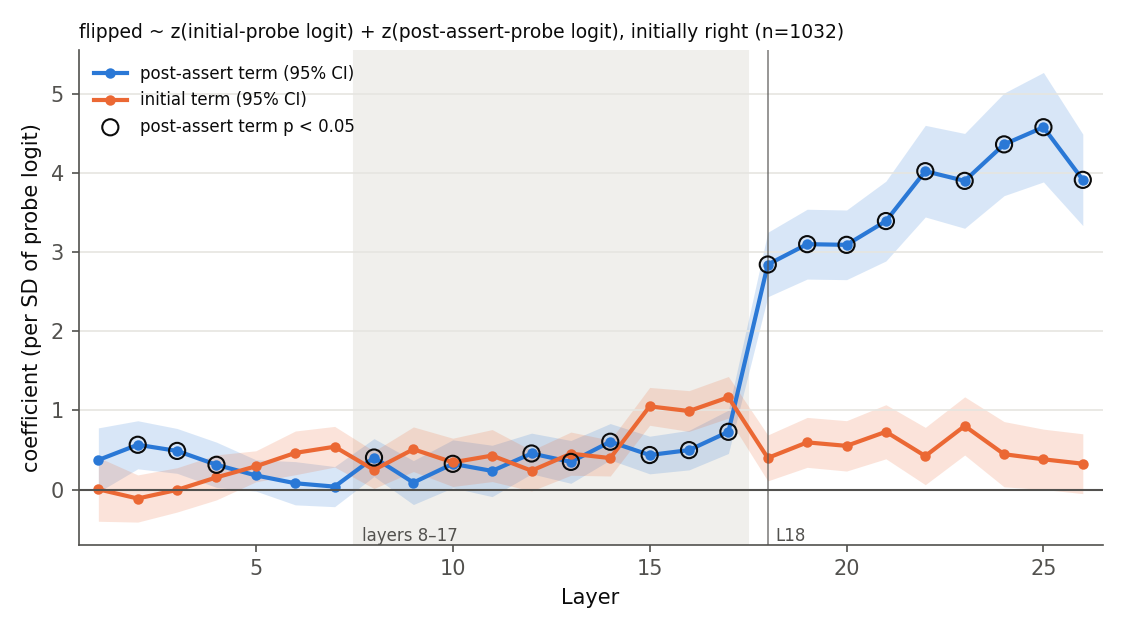

Data behind this chart, as committed beside it:
layer, layer_1idx, n, n_pos, initial_auroc_mean, post_assert_auroc_mean, post_coef, post_ci_lo, post_ci_hi, post_p, init_coef, init_ci_lo, init_ci_hi, init_p, post_ds_coef, post_ds_ci_lo, post_ds_ci_hi, post_ds_p
0, 1, 1032, 451, 0.608, 0.6109, 0.3731, -0.03269, 0.7789, 0.07153, 0.002803, -0.4009, 0.4065, 0.9891, 0.3583, -0.04891, 0.7655, 0.0846
1, 2, 1032, 451, 0.6133, 0.6261, 0.5654, 0.2618, 0.8689, 0.0002616, -0.1135, -0.4115, 0.1844, 0.4551, 0.5451, 0.2407, 0.8495, 0.0004478
2, 3, 1032, 451, 0.6209, 0.6291, 0.4879, 0.2046, 0.7711, 0.0007356, -0.004301, -0.2844, 0.2758, 0.976, 0.4735, 0.1887, 0.7583, 0.001121
3, 4, 1032, 451, 0.619, 0.625, 0.3125, 0.02667, 0.5984, 0.03213, 0.1537, -0.1308, 0.4381, 0.2897, 0.2801, -0.00796, 0.5681, 0.05668
4, 5, 1032, 451, 0.618, 0.6207, 0.1781, -0.01981, 0.3761, 0.07777, 0.2934, 0.09742, 0.4893, 0.003342, 0.176, -0.02312, 0.3751, 0.08321
5, 6, 1032, 451, 0.6443, 0.6321, 0.07944, -0.1936, 0.3525, 0.5685, 0.4627, 0.1865, 0.739, 0.001027, 0.07714, -0.1974, 0.3517, 0.5819
6, 7, 1032, 451, 0.652, 0.6348, 0.03674, -0.2167, 0.2902, 0.7763, 0.5407, 0.2838, 0.7976, 3.706216987225977e-05, 0.02694, -0.2275, 0.2814, 0.8356
7, 8, 1032, 451, 0.6559, 0.6615, 0.4042, 0.165, 0.6434, 0.0009264, 0.2486, 0.01285, 0.4843, 0.03876, 0.401, 0.161, 0.641, 0.001059
8, 9, 1032, 451, 0.6568, 0.6461, 0.08791, -0.1895, 0.3653, 0.5345, 0.509, 0.2273, 0.7908, 0.0003989, 0.07382, -0.2038, 0.3514, 0.6022
9, 10, 1032, 451, 0.6655, 0.6653, 0.3247, 0.02151, 0.6278, 0.03581, 0.3433, 0.0383, 0.6483, 0.02738, 0.3204, 0.01589, 0.6249, 0.03918
10, 11, 1032, 451, 0.6717, 0.6665, 0.235, -0.08945, 0.5594, 0.1557, 0.429, 0.1006, 0.7573, 0.01044, 0.2227, -0.1027, 0.5481, 0.1799
11, 12, 1032, 451, 0.6742, 0.6761, 0.4554, 0.1986, 0.7122, 0.0005099, 0.2381, -0.0185, 0.4947, 0.06897, 0.4179, 0.1594, 0.6765, 0.001534
12, 13, 1032, 451, 0.6911, 0.6891, 0.349, 0.07854, 0.6195, 0.01144, 0.4531, 0.1803, 0.726, 0.001134, 0.3302, 0.05883, 0.6016, 0.01709
13, 14, 1032, 451, 0.7101, 0.7297, 0.6038, 0.3741, 0.8334, 2.5626298445746785e-07, 0.3972, 0.1709, 0.6236, 0.0005831, 0.5876, 0.3579, 0.8173, 5.362226327430478e-07
14, 15, 1032, 451, 0.7996, 0.7749, 0.4359, 0.1982, 0.6737, 0.0003261, 1.051, 0.8115, 1.29, 7.225461334436818e-18, 0.4262, 0.1886, 0.6638, 0.0004388
15, 16, 1032, 451, 0.8033, 0.7816, 0.4982, 0.2482, 0.7481, 9.356650276417893e-05, 0.9918, 0.7345, 1.249, 4.2327001058357864e-14, 0.4813, 0.2299, 0.7327, 0.0001752
16, 17, 1032, 451, 0.8408, 0.8243, 0.7292, 0.4555, 1.003, 1.780359997775374e-07, 1.165, 0.9023, 1.428, 3.65545775504627e-18, 0.72, 0.4462, 0.9938, 2.555009881346463e-07
17, 18, 1032, 451, 0.8519, 0.9329, 2.843, 2.435, 3.25, 1.3493951031270644e-42, 0.3991, 0.1091, 0.6891, 0.006998, 2.841, 2.433, 3.248, 1.668087102473344e-42
18, 19, 1032, 451, 0.8673, 0.9485, 3.1, 2.659, 3.541, 3.6838891915637896e-43, 0.5957, 0.2803, 0.911, 0.0002135, 3.097, 2.656, 3.538, 4.364468160091925e-43
19, 20, 1032, 451, 0.8646, 0.9497, 3.091, 2.651, 3.531, 3.966003753370212e-43, 0.5517, 0.2335, 0.8699, 0.0006791, 3.088, 2.647, 3.528, 5.291646867195714e-43
20, 21, 1032, 451, 0.8754, 0.9607, 3.392, 2.888, 3.896, 1.0515500782825647e-39, 0.7299, 0.3881, 1.072, 2.8440464660891275e-05, 3.391, 2.885, 3.897, 1.7664422856820926e-39
21, 22, 1032, 451, 0.8703, 0.9676, 4.022, 3.443, 4.601, 3.2017278689722784e-42, 0.423, 0.06098, 0.7851, 0.02202, 4.018, 3.439, 4.597, 4.111779198673133e-42
22, 23, 1032, 451, 0.8782, 0.967, 3.9, 3.301, 4.499, 2.7568582606300455e-37, 0.8033, 0.4356, 1.171, 1.8488501324216637e-05, 3.896, 3.296, 4.495, 3.620053537931001e-37
23, 24, 1032, 451, 0.8791, 0.9731, 4.361, 3.712, 5.009, 1.0727340491379693e-39, 0.4462, 0.0339, 0.8585, 0.03391, 4.366, 3.714, 5.018, 2.4946735260662308e-39
24, 25, 1032, 451, 0.8736, 0.975, 4.577, 3.886, 5.269, 1.746404901722289e-38, 0.3819, 0.001091, 0.7628, 0.04935, 4.574, 3.881, 5.267, 2.8840484196763296e-38
25, 26, 1032, 451, 0.8708, 0.965, 3.912, 3.334, 4.49, 3.5259926082289445e-40, 0.3261, -0.05185, 0.7041, 0.09082, 3.903, 3.325, 4.481, 5.389681494882182e-40
